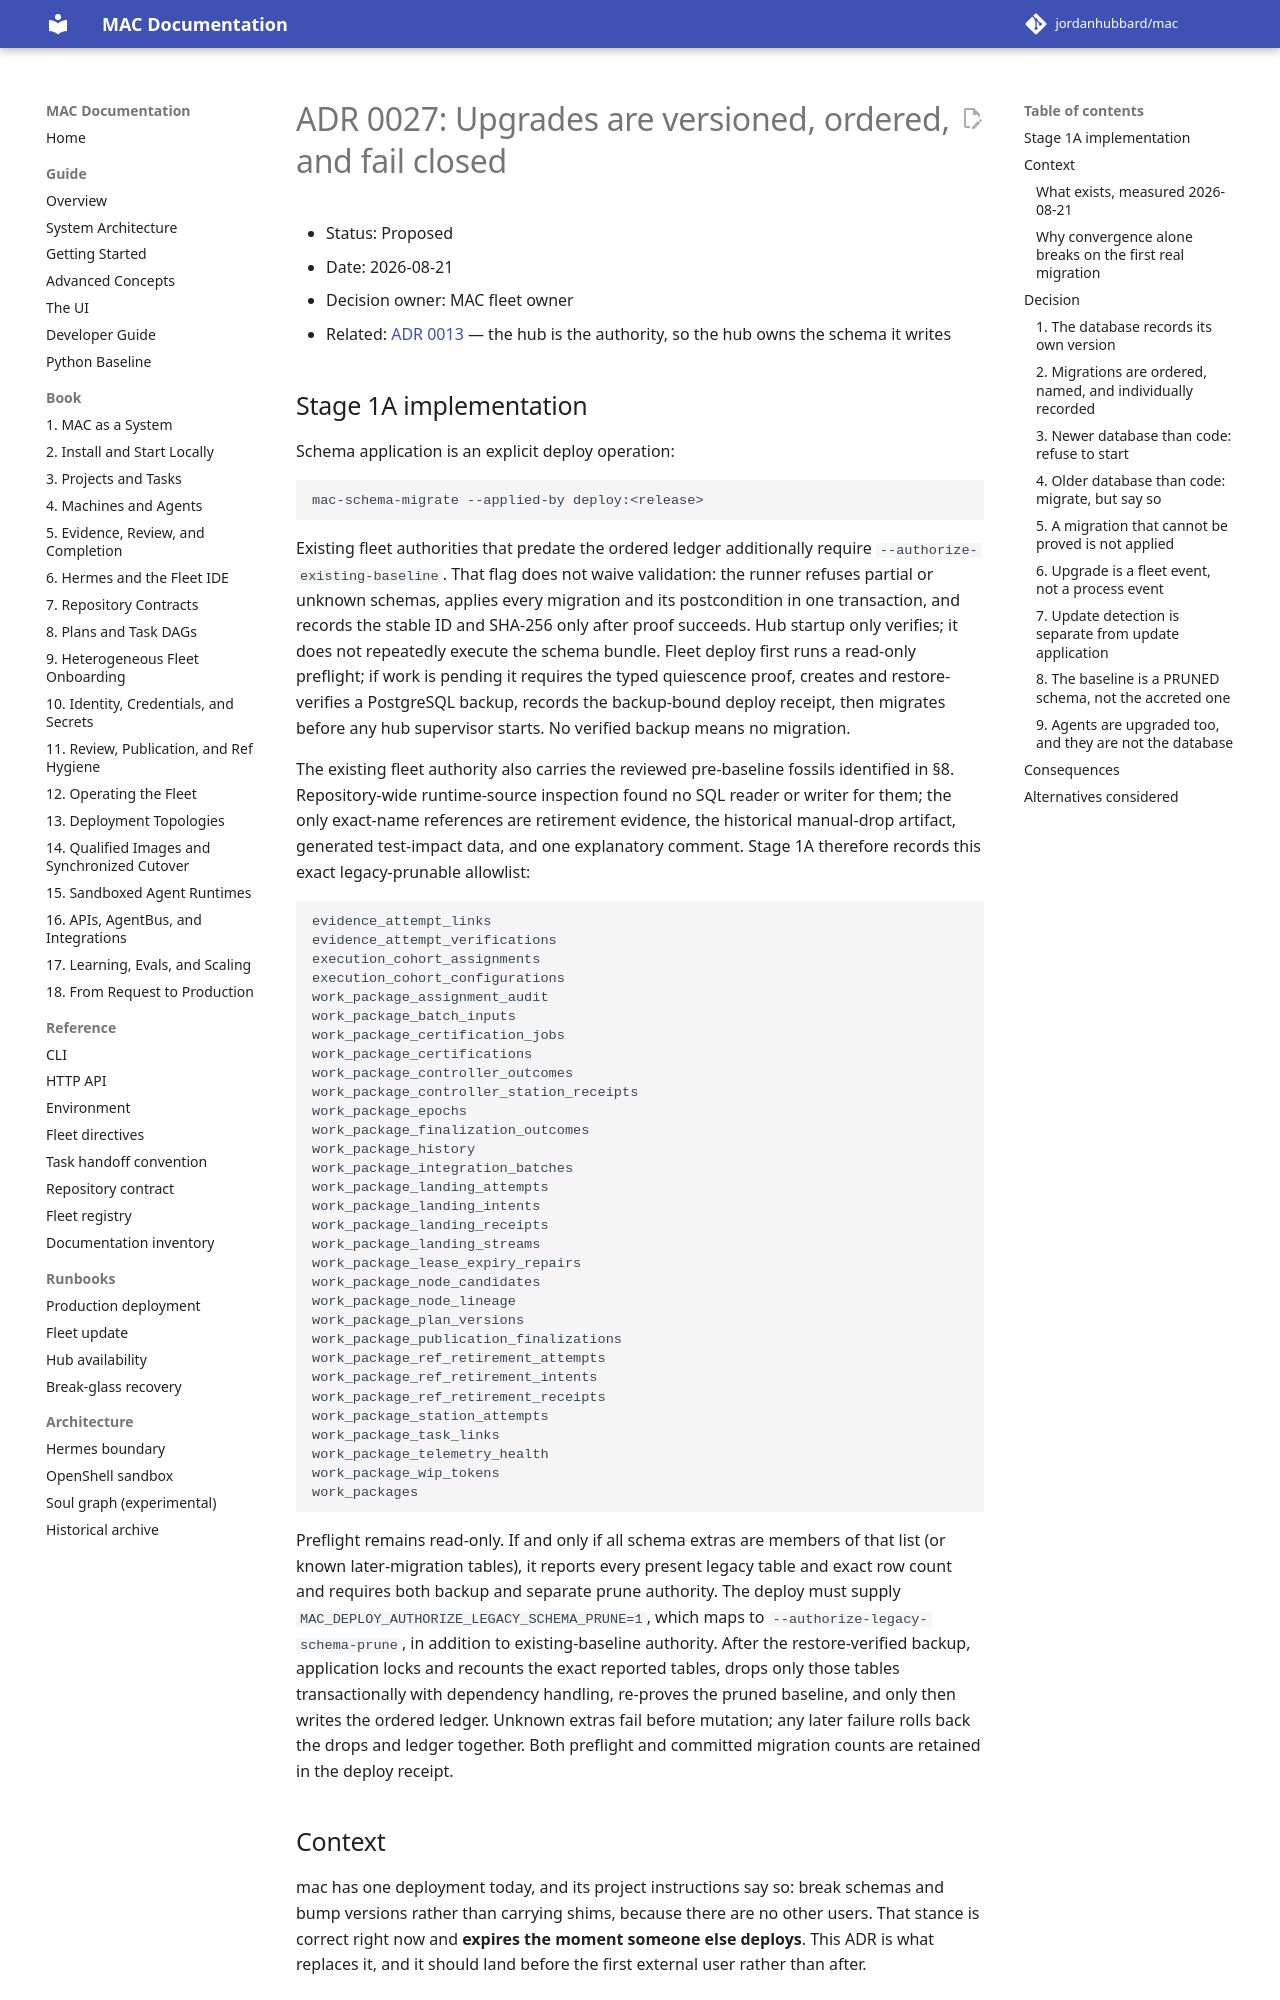

repository: jordanhubbard/mac · page: dev/adr/0027-upgrades-are-versioned-and-fail-closed/index.html · generator: mkdocs

# ADR 0027: Upgrades are versioned, ordered, and fail closed

- Status: Proposed
- Date: 2026-08-21
- Decision owner: MAC fleet owner
- Related: [ADR 0013](0013-authoritative-hub-allocator.md) — the hub is the
  authority, so the hub owns the schema it writes

## Stage 1A implementation

Schema application is an explicit deploy operation:

    mac-schema-migrate --applied-by deploy:<release>

Existing fleet authorities that predate the ordered ledger additionally require
`--authorize-existing-baseline`. That flag does not waive validation: the
runner refuses partial or unknown schemas, applies every migration and its
postcondition in one transaction, and records the stable ID and SHA-256 only
after proof succeeds. Hub startup only verifies; it does not repeatedly execute
the schema bundle. Fleet deploy first runs a read-only preflight; if work is
pending it requires the typed quiescence proof, creates and restore-verifies a
PostgreSQL backup, records the backup-bound deploy receipt, then migrates before
any hub supervisor starts. No verified backup means no migration.

The existing fleet authority also carries the reviewed pre-baseline fossils
identified in §8. Repository-wide runtime-source inspection found no SQL reader
or writer for them; the only exact-name references are retirement evidence, the
historical manual-drop artifact, generated test-impact data, and one explanatory
comment. Stage 1A therefore records this exact legacy-prunable allowlist:

    evidence_attempt_links
    evidence_attempt_verifications
    execution_cohort_assignments
    execution_cohort_configurations
    work_package_assignment_audit
    work_package_batch_inputs
    work_package_certification_jobs
    work_package_certifications
    work_package_controller_outcomes
    work_package_controller_station_receipts
    work_package_epochs
    work_package_finalization_outcomes
    work_package_history
    work_package_integration_batches
    work_package_landing_attempts
    work_package_landing_intents
    work_package_landing_receipts
    work_package_landing_streams
    work_package_lease_expiry_repairs
    work_package_node_candidates
    work_package_node_lineage
    work_package_plan_versions
    work_package_publication_finalizations
    work_package_ref_retirement_attempts
    work_package_ref_retirement_intents
    work_package_ref_retirement_receipts
    work_package_station_attempts
    work_package_task_links
    work_package_telemetry_health
    work_package_wip_tokens
    work_packages

Preflight remains read-only. If and only if all schema extras are members of
that list (or known later-migration tables), it reports every present legacy
table and exact row count and requires both backup and separate prune authority.
The deploy must supply `MAC_DEPLOY_AUTHORIZE_LEGACY_SCHEMA_PRUNE=1`, which maps
to `--authorize-legacy-schema-prune`, in addition to existing-baseline
authority. After the restore-verified backup, application locks and recounts
the exact reported tables, drops only those tables transactionally with
dependency handling, re-proves the pruned baseline, and only then writes the
ordered ledger. Unknown extras fail before mutation; any later failure rolls
back the drops and ledger together. Both preflight and committed migration
counts are retained in the deploy receipt.

## Context

mac has one deployment today, and its project instructions say so: break schemas
and bump versions rather than carrying shims, because there are no other users.
That stance is correct right now and **expires the moment someone else deploys**.
This ADR is what replaces it, and it should land before the first external user
rather than after.
